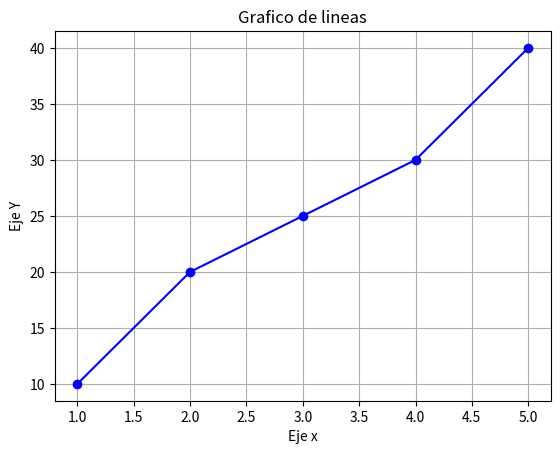

Write Python code to recreate this figure.
import matplotlib.pyplot as plt

x = [1, 2, 3, 4, 5]  #Eje X

y = [10, 20, 25, 30, 40] #Eje Y

plt.plot(x, y, marker='o', linestyle='-', color='b')

plt.xlabel("Eje x")
plt.ylabel("Eje Y")
plt.title("Grafico de lineas")
plt.grid()
plt.show()